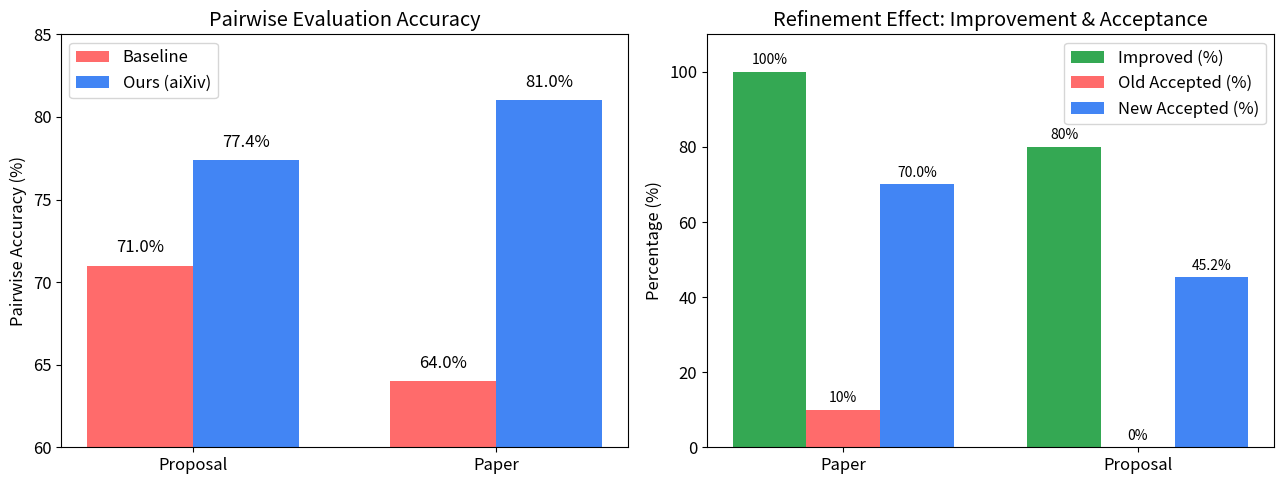

Generate this figure with matplotlib:
import matplotlib.pyplot as plt
import numpy as np

# 设置字体
plt.rcParams.update({'font.size': 12})

# 创建图形
fig, (ax1, ax2) = plt.subplots(1, 2, figsize=(13, 5))

## 左图：Pairwise Accuracy 比较
labels_left = ['Proposal', 'Paper']
baseline_scores = [71.0, 64.0]      # Ai-Researcher, DeepReview
ours_scores = [77.4, 81.0]          # Ours
x = np.arange(len(labels_left))
width = 0.35

ax1.bar(x - width/2, baseline_scores, width, label='Baseline', color='#FF6B6B')  # Red for baseline
ax1.bar(x + width/2, ours_scores, width, label='Ours (aiXiv)', color='#4285F4')  # Blue for ours
ax1.set_ylabel('Pairwise Accuracy (%)')
ax1.set_title('Pairwise Evaluation Accuracy')
ax1.set_xticks(x)
ax1.set_xticklabels(labels_left)
ax1.set_ylim(60, 85)
ax1.legend()

for i in range(len(labels_left)):
    ax1.text(x[i] - width/2, baseline_scores[i] + 0.8, f'{baseline_scores[i]}%', ha='center')
    ax1.text(x[i] + width/2, ours_scores[i] + 0.8, f'{ours_scores[i]}%', ha='center')


## 右图：改进率 & Accepted Rate
labels_right = ['Improved Rate', 'Accepted Rate']
subcategories = ['Paper', 'Proposal']
improved = [100, 80]
accepted_old = [10, 0]
accepted_new = [70.0, 45.23]

# paper: 10 -> 70.0
# proposal: 0 -> 45.23%

x = np.arange(len(subcategories))
bar_width = 0.25

# 第一组：Improved Rate
ax2.bar(x - bar_width, improved, width=bar_width, color='#34A853', label='Improved (%)')  # Green for improvement

# 第二组：Old Accepted Rate
ax2.bar(x, accepted_old, width=bar_width, color='#FF6B6B', label='Old Accepted (%)')  # Red for old rate

# 第三组：New Accepted Rate
ax2.bar(x + bar_width, accepted_new, width=bar_width, color='#4285F4', label='New Accepted (%)')  # Blue for new rate

ax2.set_ylabel('Percentage (%)')
ax2.set_title('Refinement Effect: Improvement & Acceptance')
ax2.set_xticks(x)
ax2.set_xticklabels(subcategories)
ax2.set_ylim(0, 110)
ax2.legend()

# 添加文字
for i in range(len(x)):
    ax2.text(x[i] - bar_width, improved[i] + 2, f'{improved[i]}%', ha='center', fontsize=10)
    ax2.text(x[i], accepted_old[i] + 2, f'{accepted_old[i]}%', ha='center', fontsize=10)
    ax2.text(x[i] + bar_width, accepted_new[i] + 2, f'{accepted_new[i]:.1f}%', ha='center', fontsize=10)

# 布局优化
plt.tight_layout()
plt.savefig('pairwise_refine_fullv3.png', dpi=300)
# plt.show()
